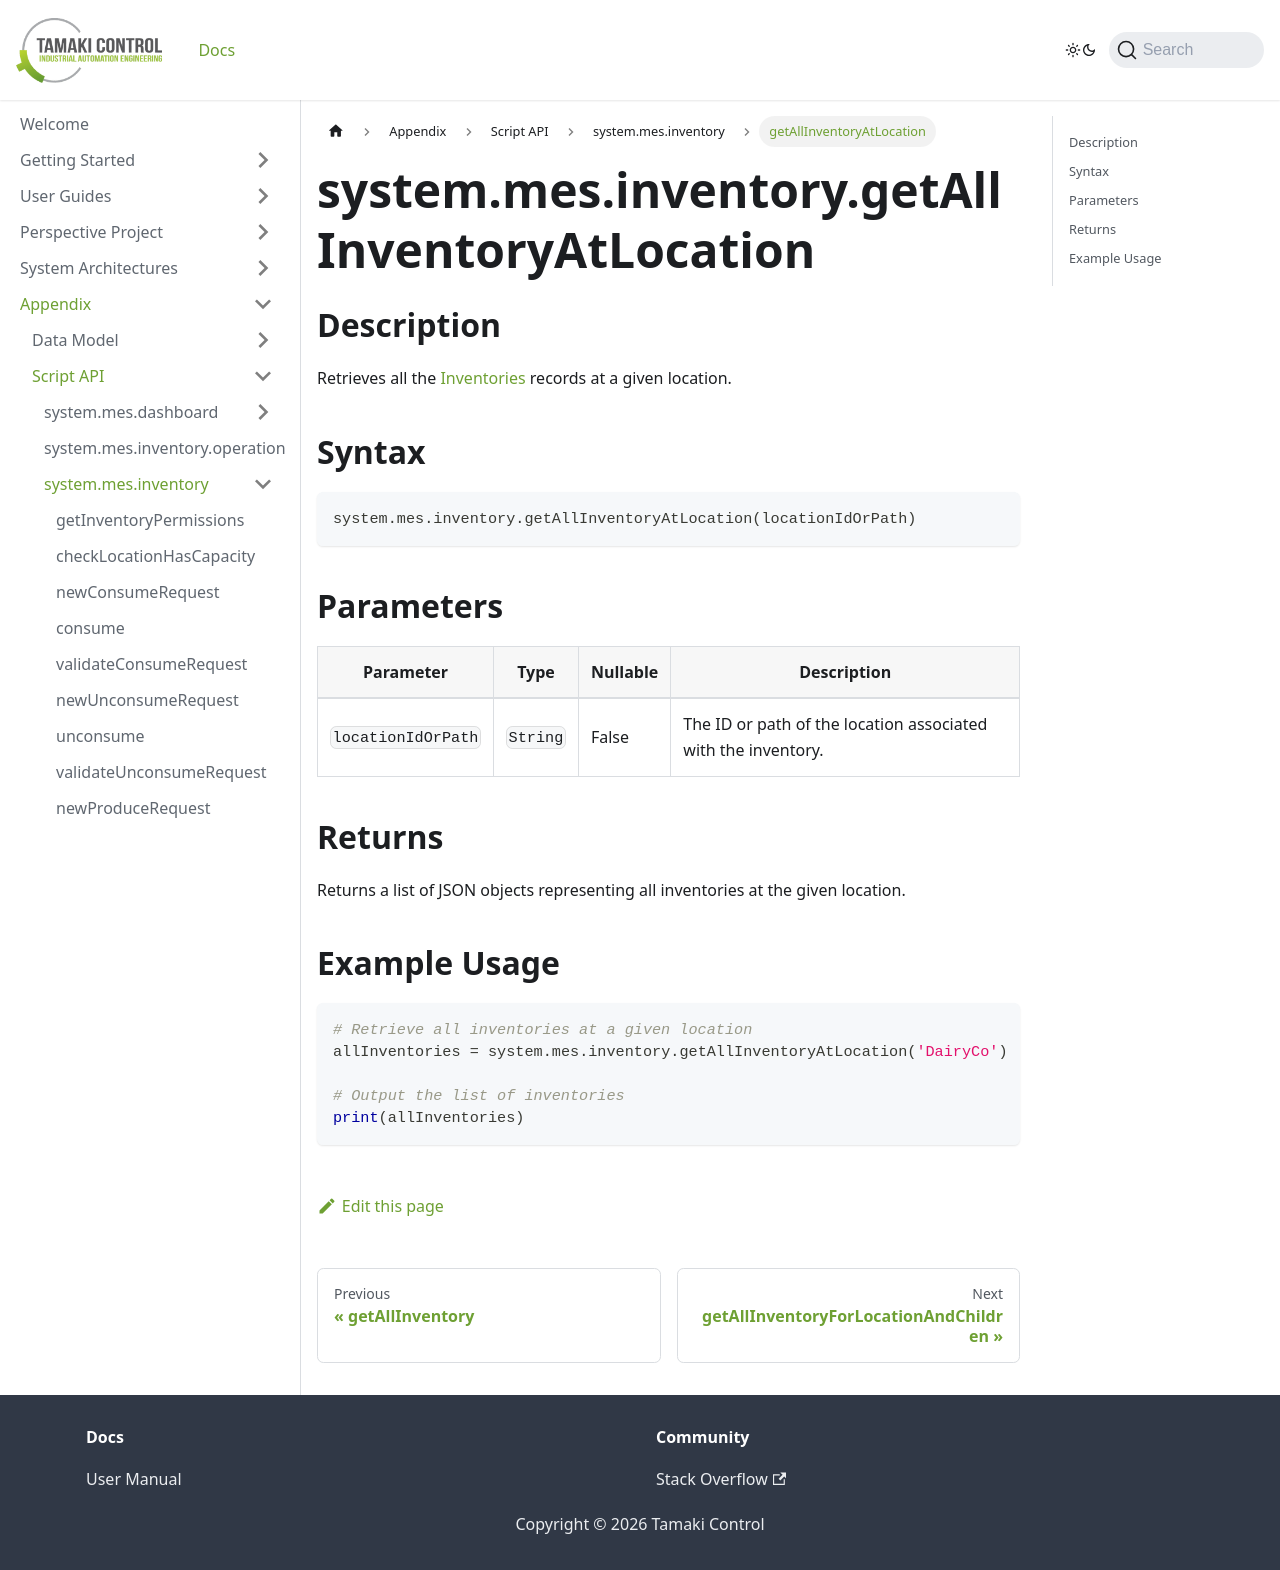

repository: TamakiControl/tamaki-mes-docs · page: docs/appendix/script-api/inventory-script-api/get-all-inventory-at-location/index.html · generator: docusaurus

---
sidebar_position: 45
title: "getAllInventoryAtLocation"
description: "Retrieves all inventories at a given location."
---

# system.mes.inventory.getAllInventoryAtLocation

## Description

Retrieves all the [Inventories](../../data-model/inventory-model/inventory) records at a given location.

## Syntax

```python
system.mes.inventory.getAllInventoryAtLocation(locationIdOrPath)
```

## Parameters

| Parameter          | Type     | Nullable | Description                                                   |
|--------------------|----------|----------|---------------------------------------------------------------|
| `locationIdOrPath` | `String` | False    | The ID or path of the location associated with the inventory. |

## Returns

Returns a list of JSON objects representing all inventories at the given location.

## Example Usage

```python
# Retrieve all inventories at a given location
allInventories = system.mes.inventory.getAllInventoryAtLocation('DairyCo')

# Output the list of inventories
print(allInventories)
```
